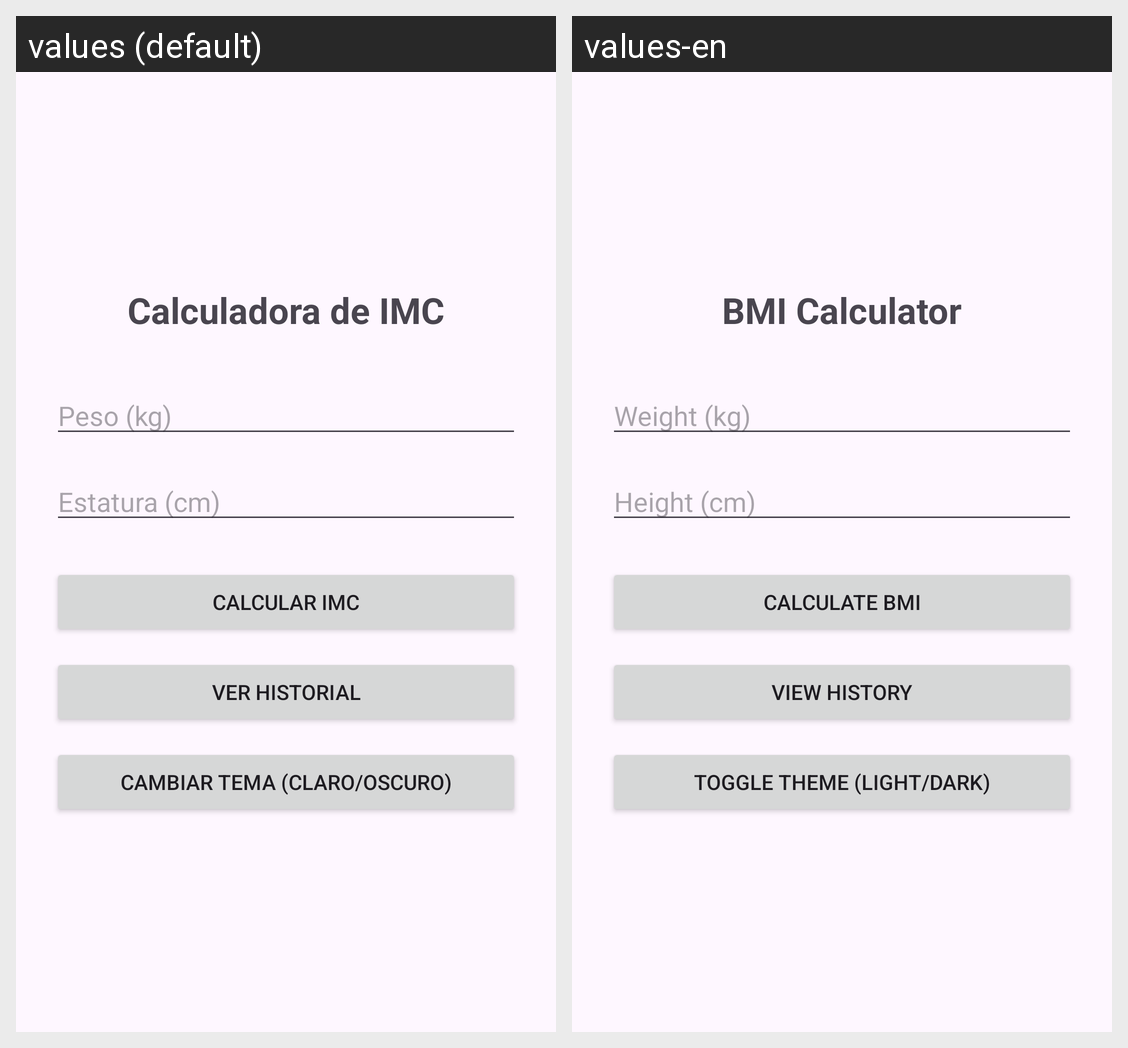

Locale-by-locale string values for the Android screen shown in this grid:
Android screen res/layout/activity_main.xml rendered under 2 locales, left to right: values (default), values-en. Device: Nexus 5 (rendered at 1080×1920; each locale shown at half size, 540×960, under a caption strip naming it); theme Theme.IMC.
Strings drawn on this screen, with the default value and each locale's value (text and hints the layout hard-codes, and strings that could not be matched under every locale, appear in the picture but are not listed):

main_title
  values: Calculadora de IMC
  values-en: BMI Calculator

hint_weight
  values: Peso (kg)
  values-en: Weight (kg)

hint_height
  values: Estatura (cm)
  values-en: Height (cm)

btn_calculate
  values: Calcular IMC
  values-en: Calculate BMI

btn_view_history
  values: Ver Historial
  values-en: View History

btn_toggle_theme
  values: Cambiar Tema (Claro/Oscuro)
  values-en: Toggle Theme (Light/Dark)
